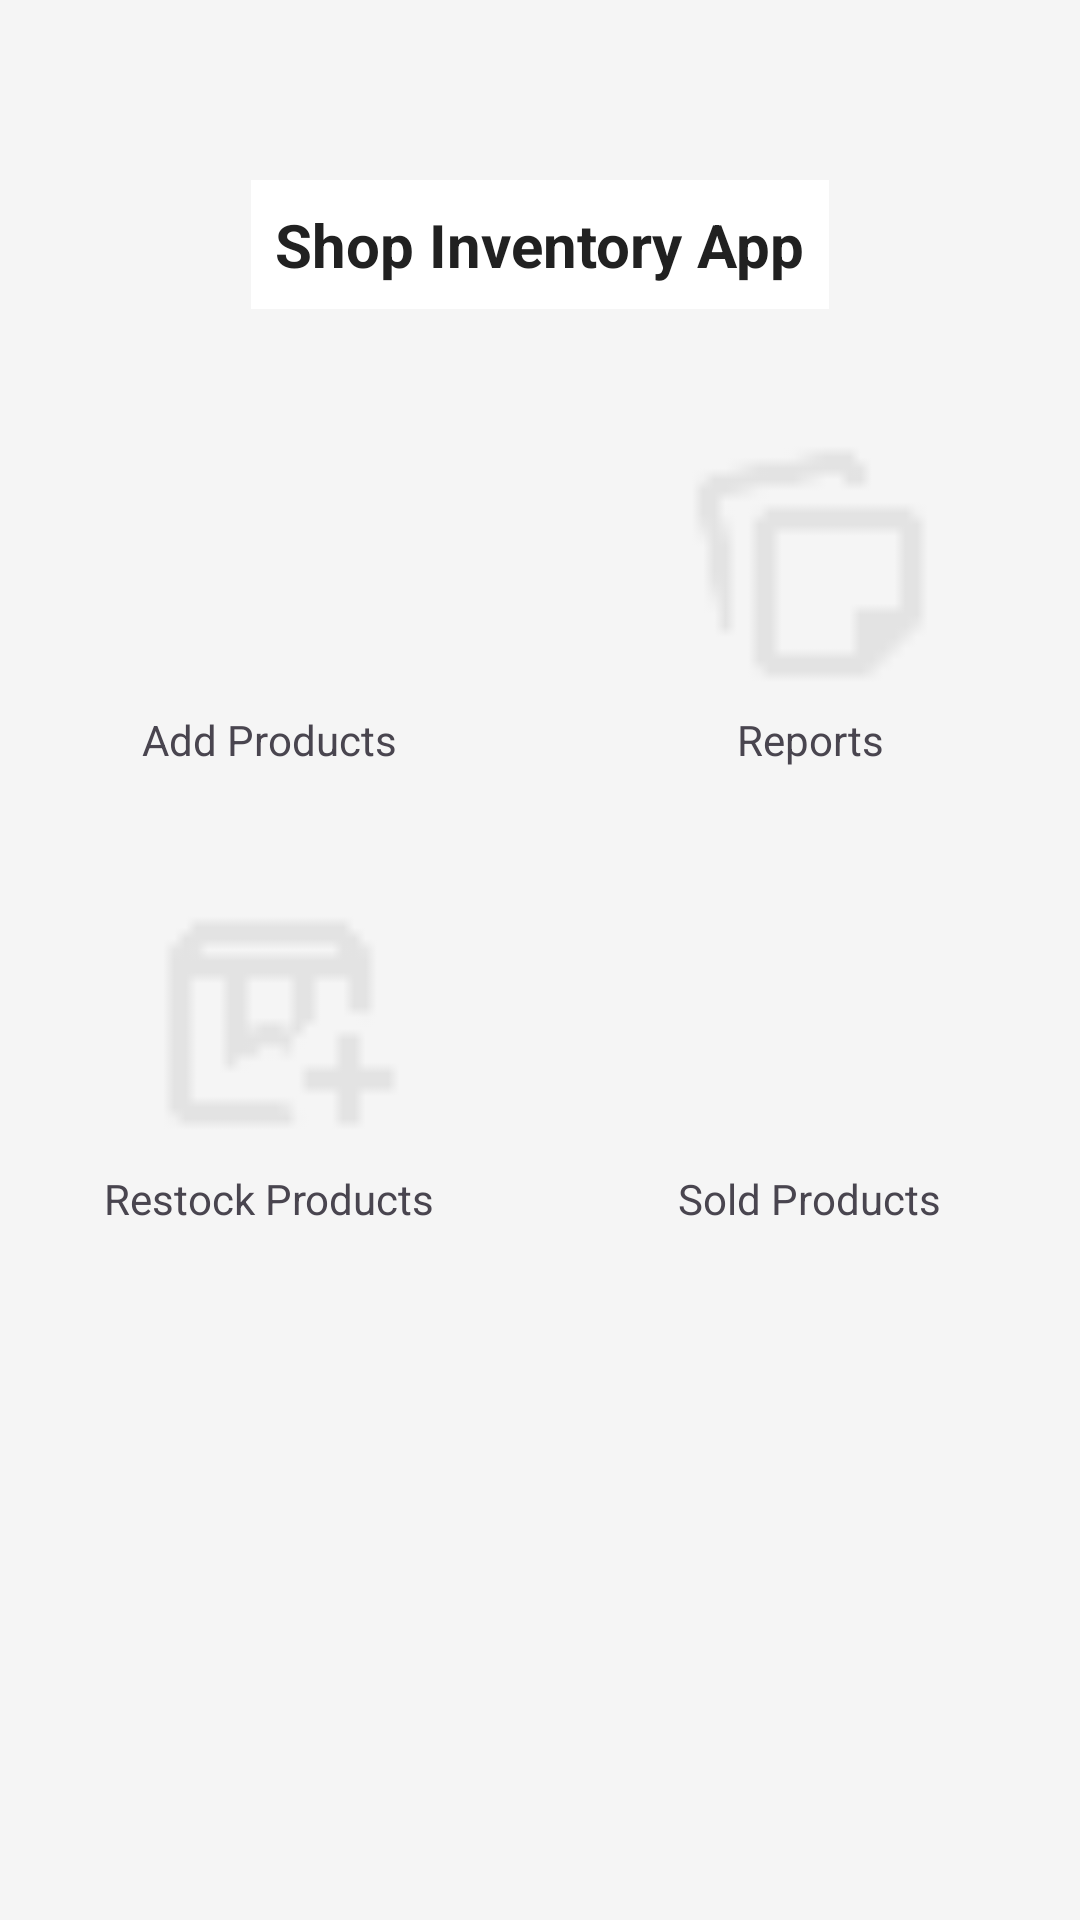

Android layout source for this screen:
<!-- AndroidManifest.xml: application theme Theme.ShopInventory -->
<!-- res/layout/activity_main.xml -->
<?xml version="1.0" encoding="utf-8"?>
<androidx.constraintlayout.widget.ConstraintLayout xmlns:android="http://schemas.android.com/apk/res/android"
    xmlns:app="http://schemas.android.com/apk/res-auto"
    xmlns:tools="http://schemas.android.com/tools"
    android:id="@+id/main"
    android:layout_width="match_parent"
    android:layout_height="match_parent"
    android:background="#F5F5F5"
    tools:context="com.example.shopinventory.MainActivity">

    
    <TextView
        android:id="@+id/tvTitle"
        android:layout_width="wrap_content"
        android:layout_height="wrap_content"
        android:layout_marginTop="60dp"
        android:background="#FFFFFF"
        android:padding="8dp"
        android:text="Shop Inventory App"
        android:textAlignment="center"
        android:textColor="#212121"
        android:textSize="20sp"
        android:textStyle="bold"
        app:layout_constraintTop_toTopOf="parent"
        app:layout_constraintStart_toStartOf="parent"
        app:layout_constraintEnd_toEndOf="parent" />

    
    <LinearLayout
        android:id="@+id/firstRowLayout"
        android:layout_width="match_parent"
        android:layout_height="wrap_content"
        android:orientation="horizontal"
        android:gravity="center"
        android:layout_marginTop="40dp"
        app:layout_constraintTop_toBottomOf="@id/tvTitle"
        app:layout_constraintStart_toStartOf="parent"
        app:layout_constraintEnd_toEndOf="parent">

        
        <LinearLayout
            android:layout_width="0dp"
            android:layout_height="wrap_content"
            android:layout_weight="1"
            android:orientation="vertical"
            android:gravity="center">

            <ImageButton
                android:id="@+id/btnAddProducts"
                android:layout_width="90dp"
                android:layout_height="90dp"
                android:src="@drawable/add"
                android:background="@android:color/transparent"
                android:contentDescription="Add Products"
                android:scaleType="fitCenter"
                app:tint="@null" />

            <TextView
                android:layout_width="wrap_content"
                android:layout_height="wrap_content"
                android:text="Add Products"
                android:textSize="14sp"
                android:gravity="center"
                android:layout_marginTop="4dp"/>
        </LinearLayout>

        
        <LinearLayout
            android:layout_width="0dp"
            android:layout_height="wrap_content"
            android:layout_weight="1"
            android:orientation="vertical"
            android:gravity="center">

            <ImageButton
                android:id="@+id/btnReports"
                android:layout_width="90dp"
                android:layout_height="90dp"
                android:src="@drawable/reports"
                android:background="@android:color/transparent"
                android:contentDescription="Reports"
                android:scaleType="fitCenter"
                app:tint="@null" />

            <TextView
                android:layout_width="wrap_content"
                android:layout_height="wrap_content"
                android:text="Reports"
                android:textSize="14sp"
                android:gravity="center"
                android:layout_marginTop="4dp"/>
        </LinearLayout>
    </LinearLayout>

    
    <LinearLayout
        android:id="@+id/secondRowLayout"
        android:layout_width="match_parent"
        android:layout_height="wrap_content"
        android:orientation="horizontal"
        android:gravity="center"
        android:layout_marginTop="40dp"
        app:layout_constraintTop_toBottomOf="@id/firstRowLayout"
        app:layout_constraintStart_toStartOf="parent"
        app:layout_constraintEnd_toEndOf="parent">

        
        <LinearLayout
            android:layout_width="0dp"
            android:layout_height="wrap_content"
            android:layout_weight="1"
            android:orientation="vertical"
            android:gravity="center">

            <ImageButton
                android:id="@+id/btnRestockProducts"
                android:layout_width="90dp"
                android:layout_height="90dp"
                android:src="@drawable/restock"
                android:background="@android:color/transparent"
                android:contentDescription="Restock Products"
                android:scaleType="fitCenter"
                app:tint="@null" />

            <TextView
                android:layout_width="wrap_content"
                android:layout_height="wrap_content"
                android:text="Restock Products"
                android:textSize="14sp"
                android:gravity="center"
                android:layout_marginTop="4dp"/>
        </LinearLayout>

        
        <LinearLayout
            android:layout_width="0dp"
            android:layout_height="wrap_content"
            android:layout_weight="1"
            android:orientation="vertical"
            android:gravity="center">

            <ImageButton
                android:id="@+id/btnSoldProducts"
                android:layout_width="90dp"
                android:layout_height="90dp"
                android:src="@drawable/sold"
                android:background="@android:color/transparent"
                android:contentDescription="Sold Products"
                android:scaleType="fitCenter"
                app:tint="@null" />

            <TextView
                android:layout_width="wrap_content"
                android:layout_height="wrap_content"
                android:text="Sold Products"
                android:textSize="14sp"
                android:gravity="center"
                android:layout_marginTop="4dp"/>
        </LinearLayout>
    </LinearLayout>


</androidx.constraintlayout.widget.ConstraintLayout>
<!-- resources referenced by this layout -->
<resources>
  <!-- drawable reports: png bitmap (drawable, 461 bytes) -->
  <!-- drawable restock: png bitmap (drawable, 394 bytes) -->
  <style name="Theme.ShopInventory" parent="Base.Theme.ShopInventory" />
  <style name="Base.Theme.ShopInventory" parent="Theme.Material3.DayNight.NoActionBar">
          
          
      </style>
</resources>
